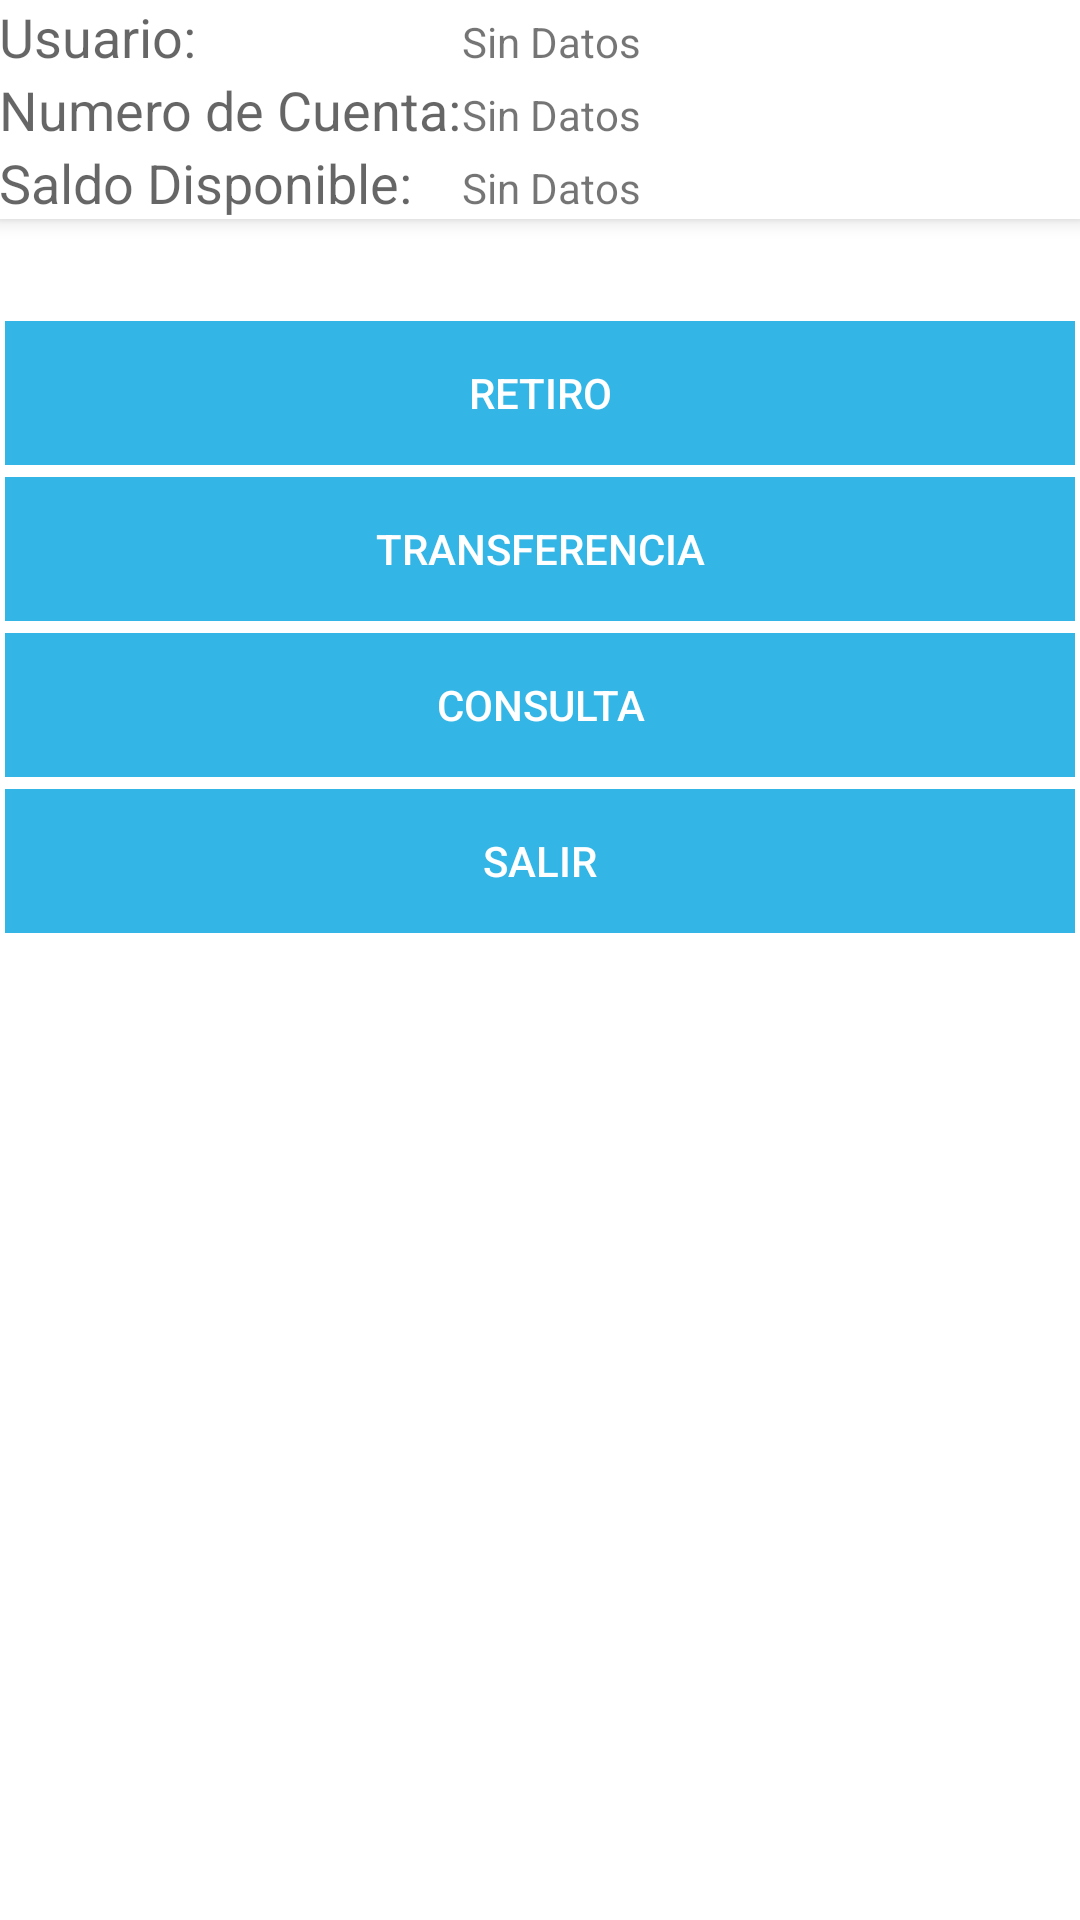

Android layout source for this screen:
<!-- AndroidManifest.xml: application theme AppTheme -->
<!-- res/layout/activity_menu_cajero.xml -->
<LinearLayout xmlns:android="http://schemas.android.com/apk/res/android"
    xmlns:tools="http://schemas.android.com/tools" android:layout_width="match_parent"
    android:layout_height="match_parent" android:paddingLeft="@dimen/activity_horizontal_margin"
    android:paddingRight="@dimen/activity_horizontal_margin"
    android:paddingTop="@dimen/activity_vertical_margin"
    android:paddingBottom="@dimen/activity_vertical_margin"
    tools:context="andrezz.cajero.MenuCajero"
    android:orientation="vertical"
    android:background="#ffffffff">


    <GridLayout
        android:layout_width="match_parent"
        android:layout_height="wrap_content"
        android:rowCount="3"
        android:columnCount="2"
        android:id="@+id/gridd"
        android:layout_marginBottom="32dp"
        android:background="#ffffff"
        android:elevation="4dp">

        <TextView
            android:layout_width="wrap_content"
            android:layout_height="wrap_content"
            android:textAppearance="?android:attr/textAppearanceMedium"
            android:text="@string/msg_user"
            android:id="@+id/textView10" />

        <TextView

            android:layout_width="wrap_content"
            android:layout_height="wrap_content"
            android:textAppearance="?android:attr/textAppearanceSmall"
            android:text="Sin Datos"
            android:id="@+id/tvUsuario" />

        <TextView
            android:layout_width="wrap_content"
            android:layout_height="wrap_content"
            android:textAppearance="?android:attr/textAppearanceMedium"
            android:text="@string/msg_ncta"
            android:id="@+id/textView12" />

        <TextView
            android:layout_width="wrap_content"
            android:layout_height="wrap_content"
            android:textAppearance="?android:attr/textAppearanceSmall"
            android:text="Sin Datos"
            android:id="@+id/tvCuenta" />

        <TextView
            android:layout_width="wrap_content"
            android:layout_height="wrap_content"
            android:textAppearance="?android:attr/textAppearanceMedium"
            android:text="@string/msg_monto"
            android:id="@+id/textView3" />

        <TextView
            android:layout_width="wrap_content"
            android:layout_height="wrap_content"
            android:textAppearance="?android:attr/textAppearanceSmall"
            android:text="Sin Datos"
            android:id="@+id/tvSaldo" />
    </GridLayout>

    <LinearLayout
        android:orientation="horizontal"
        android:layout_width="match_parent"
        android:layout_height="wrap_content"
        android:layout_gravity="center_horizontal"
        android:padding="2dp">

        <Button
            android:layout_width="0dp"
            android:layout_weight=".5"
            android:layout_height="wrap_content"
            android:text="@string/msg_btn_retiro"
            android:id="@+id/btnRetiro"
            android:background="@android:color/holo_blue_light"
            android:textColor="#ffffffff"
            android:onClick="abrirRetiro" />

    </LinearLayout>

    <LinearLayout
        android:orientation="horizontal"
        android:layout_width="match_parent"
        android:layout_height="wrap_content"
        android:layout_gravity="center_horizontal"
        android:padding="2dp">

        <Button
            android:layout_width="0dp"
            android:layout_weight=".5"
            android:layout_height="wrap_content"
            android:text="@string/msg_btn_transferencia"
            android:id="@+id/btnTransf"
            android:background="@android:color/holo_blue_light"
            android:textColor="#ffffffff"
            android:onClick="abrirTransferencia" />
    </LinearLayout>

    <LinearLayout
        android:orientation="horizontal"
        android:layout_width="match_parent"
        android:layout_height="wrap_content"
        android:padding="2dp">

        <Button
            android:layout_width="wrap_content"
            android:layout_weight=".5"
            android:layout_height="wrap_content"
            android:text="@string/msg_btn_consulta"
            android:id="@+id/btnConsulta"
            android:textColor="#ffffffff"
            android:background="@android:color/holo_blue_light"
            android:onClick="abrirConsulta" />
    </LinearLayout>

    <LinearLayout
        android:orientation="horizontal"
        android:layout_width="match_parent"
        android:layout_height="wrap_content"
        android:padding="2dp">

        <Button
            android:layout_width="wrap_content"
            android:layout_weight=".5"
            android:layout_height="wrap_content"
            android:text="@string/msg_btn_salir"
            android:id="@+id/btnSalir"
            android:background="@android:color/holo_blue_light"
            android:textColor="#ffffffff"
            android:onClick="abrirLogin" />
    </LinearLayout>
</LinearLayout>
<!-- resources referenced by this layout -->
<resources>
  <string name="msg_btn_consulta">Consulta</string>
  <string name="msg_btn_retiro">Retiro</string>
  <string name="msg_btn_salir">Salir</string>
  <string name="msg_btn_transferencia">Transferencia</string>
  <string name="msg_monto">Saldo Disponible:</string>
  <string name="msg_ncta">Numero de Cuenta: </string>
  <string name="msg_user">Usuario: </string>
  <style name="AppTheme" parent="Theme.AppCompat.Light.DarkActionBar">
          
          <item name="colorPrimary">@color/ColorPrimary</item>
          <item name="colorPrimaryDark">@color/ColorPrimaryDark</item>
          <item name="colorAccent">@color/color_accent</item>
      </style>
  <color name="ColorPrimary">#3F51B5</color>
  <color name="ColorPrimaryDark">#303F9F</color>
  <color name="color_accent">#cccccc</color>
</resources>
